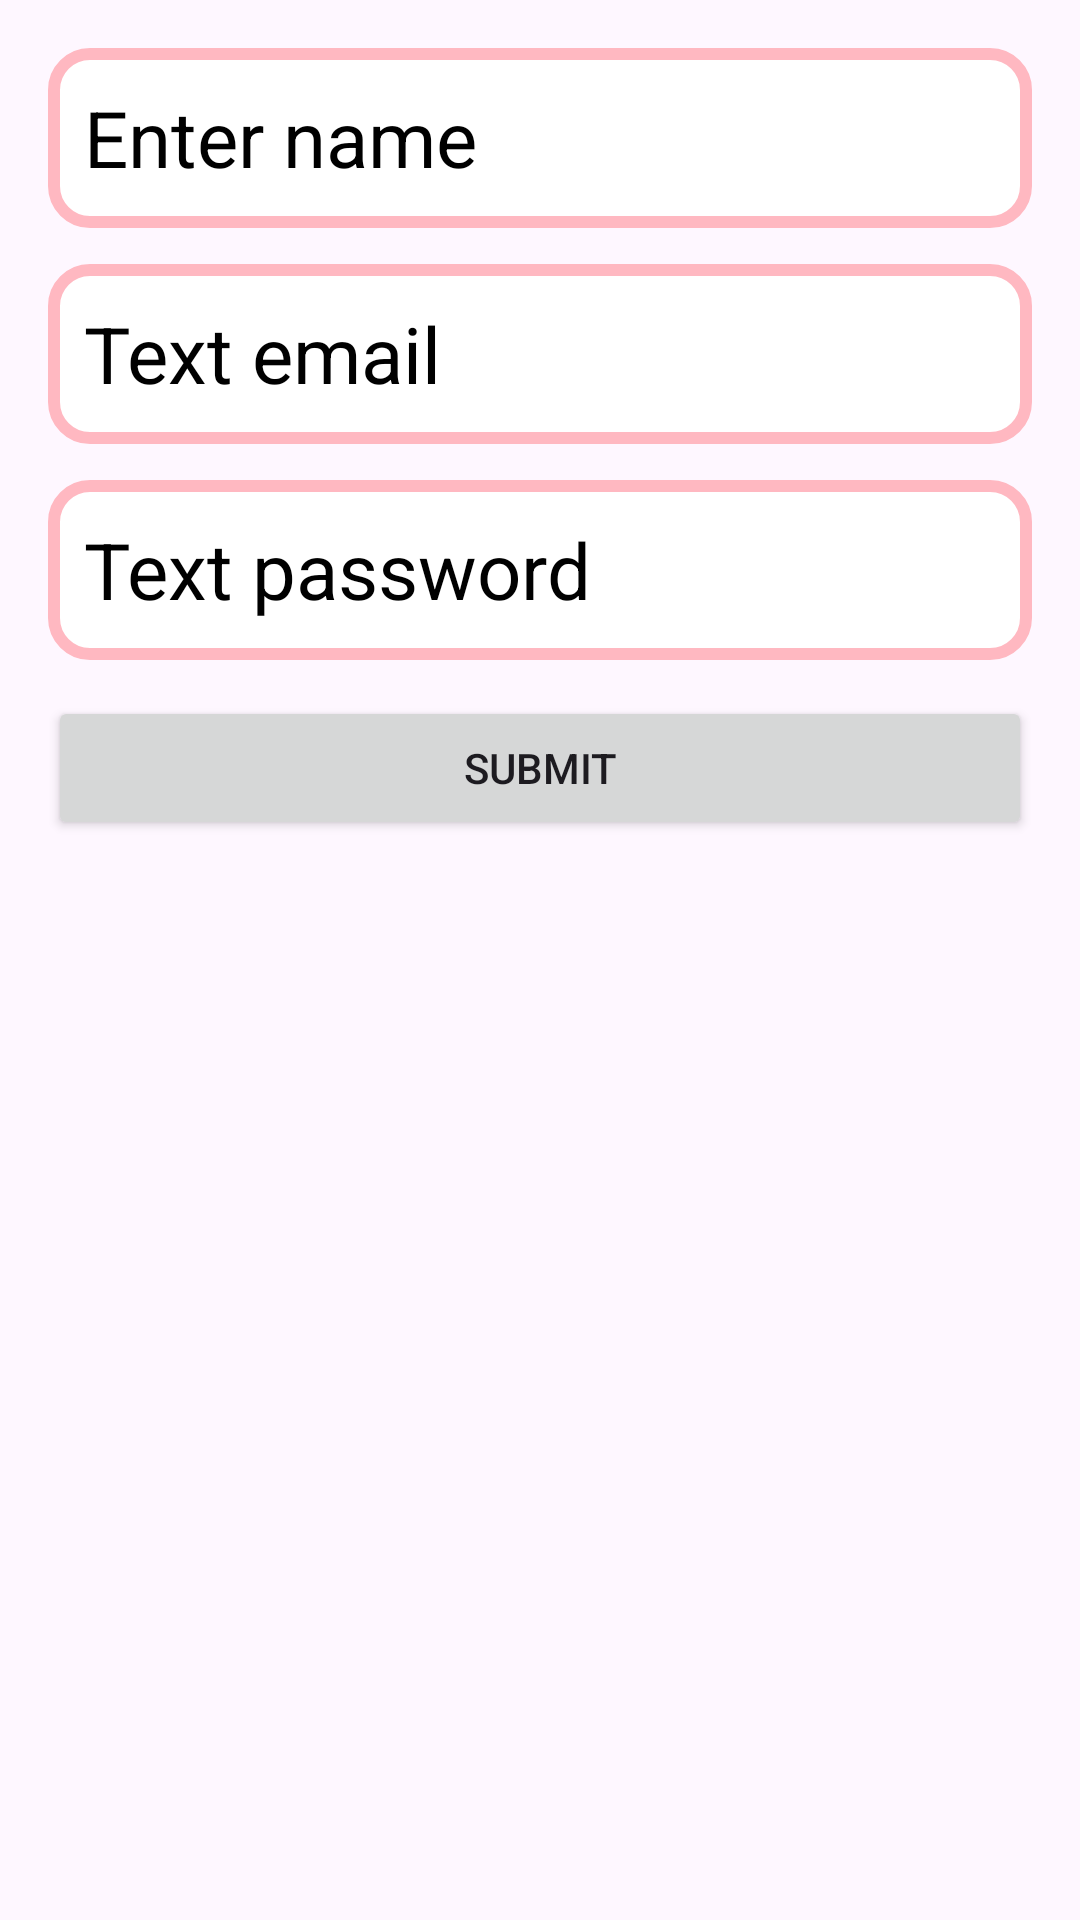

The Android layout XML behind this screen, and the referenced resources:
<!-- AndroidManifest.xml: application theme Theme.AppNotes_4m -->
<!-- res/layout/fragment_first.xml -->
<?xml version="1.0" encoding="utf-8"?>
<LinearLayout xmlns:android="http://schemas.android.com/apk/res/android"
    xmlns:tools="http://schemas.android.com/tools"
    android:layout_width="match_parent"
    android:orientation="vertical"
    android:padding="16dp"
    android:layout_height="match_parent">

    <EditText
        android:id="@+id/et_name"
        android:hint="Enter name"
        android:background="@drawable/bg_pink"
        android:padding="12dp"
        android:textColorHint="@color/black"
        android:textSize="26sp"
        android:layout_width="match_parent"
        android:layout_height="60dp"/>

    <EditText
        android:id="@+id/et_email"
        android:layout_marginTop="12dp"
        android:padding="12dp"
        android:hint="Text email"
        android:background="@drawable/bg_pink"
        android:textColorHint="@color/black"
        android:textSize="26sp"
        android:layout_width="match_parent"
        android:layout_height="60dp"/>

    <EditText
        android:id="@+id/et_password"
        android:layout_marginTop="12dp"
        android:padding="12dp"
        android:hint="Text password"
        android:background="@drawable/bg_pink"
        android:textColorHint="@color/black"
        android:textSize="26sp"
        android:layout_width="match_parent"
        android:layout_height="60dp"/>

    <Button
        android:layout_marginTop="12dp"
        android:id="@+id/btn_submit"
        android:layout_width="match_parent"
        android:layout_height="wrap_content"
        android:text="Submit"/>

</LinearLayout>
<!-- resources referenced by this layout -->
<resources>
  <color name="black">#FF000000</color>
  <!-- drawable bg_pink (drawable) -->
  <?xml version="1.0" encoding="utf-8"?>
  <shape xmlns:android="http://schemas.android.com/apk/res/android">
      <corners android:radius="12dp"/>
      <stroke android:color="@color/pink" android:width="4dp"/>
      <solid android:color="@color/white"/>
  </shape>
  <style name="Theme.AppNotes_4m" parent="Base.Theme.AppNotes_4m" />
  <color name="pink">#FFB8C1</color>
  <color name="white">#FFFFFFFF</color>
  <style name="Base.Theme.AppNotes_4m" parent="Theme.Material3.DayNight.NoActionBar">
          
          
      </style>
</resources>
